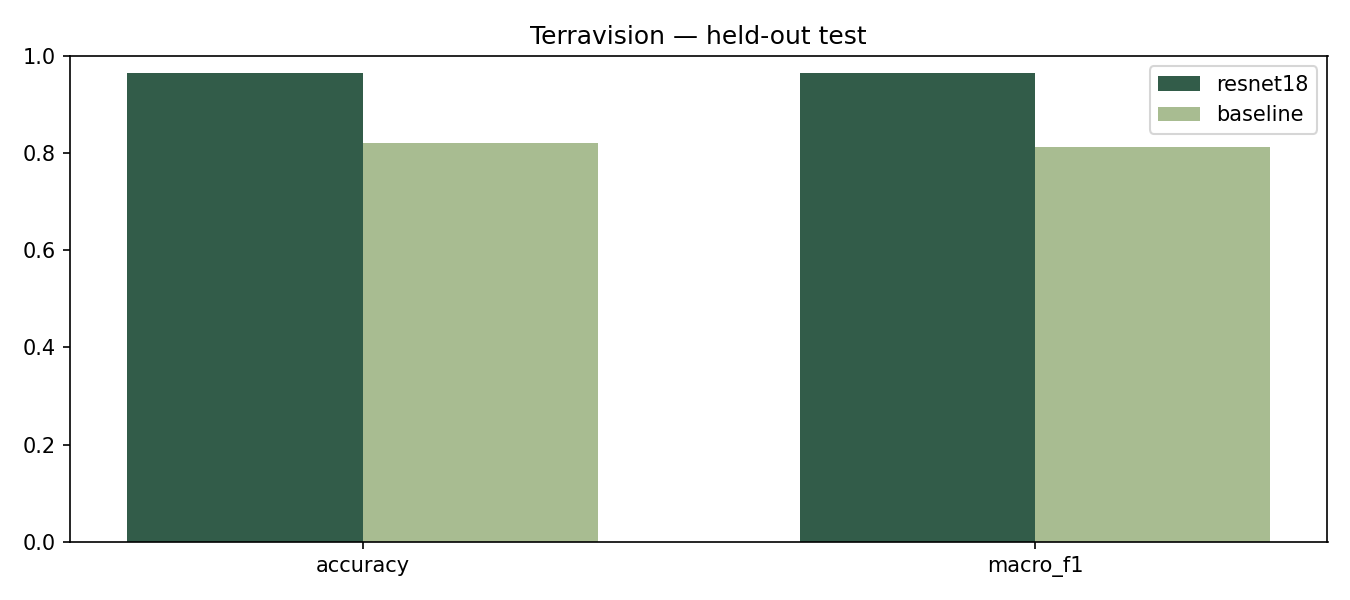

The file beside this chart, header and first rows:
model, accuracy, macro_f1
resnet18, 0.9657, 0.9645
baseline, 0.821, 0.813
